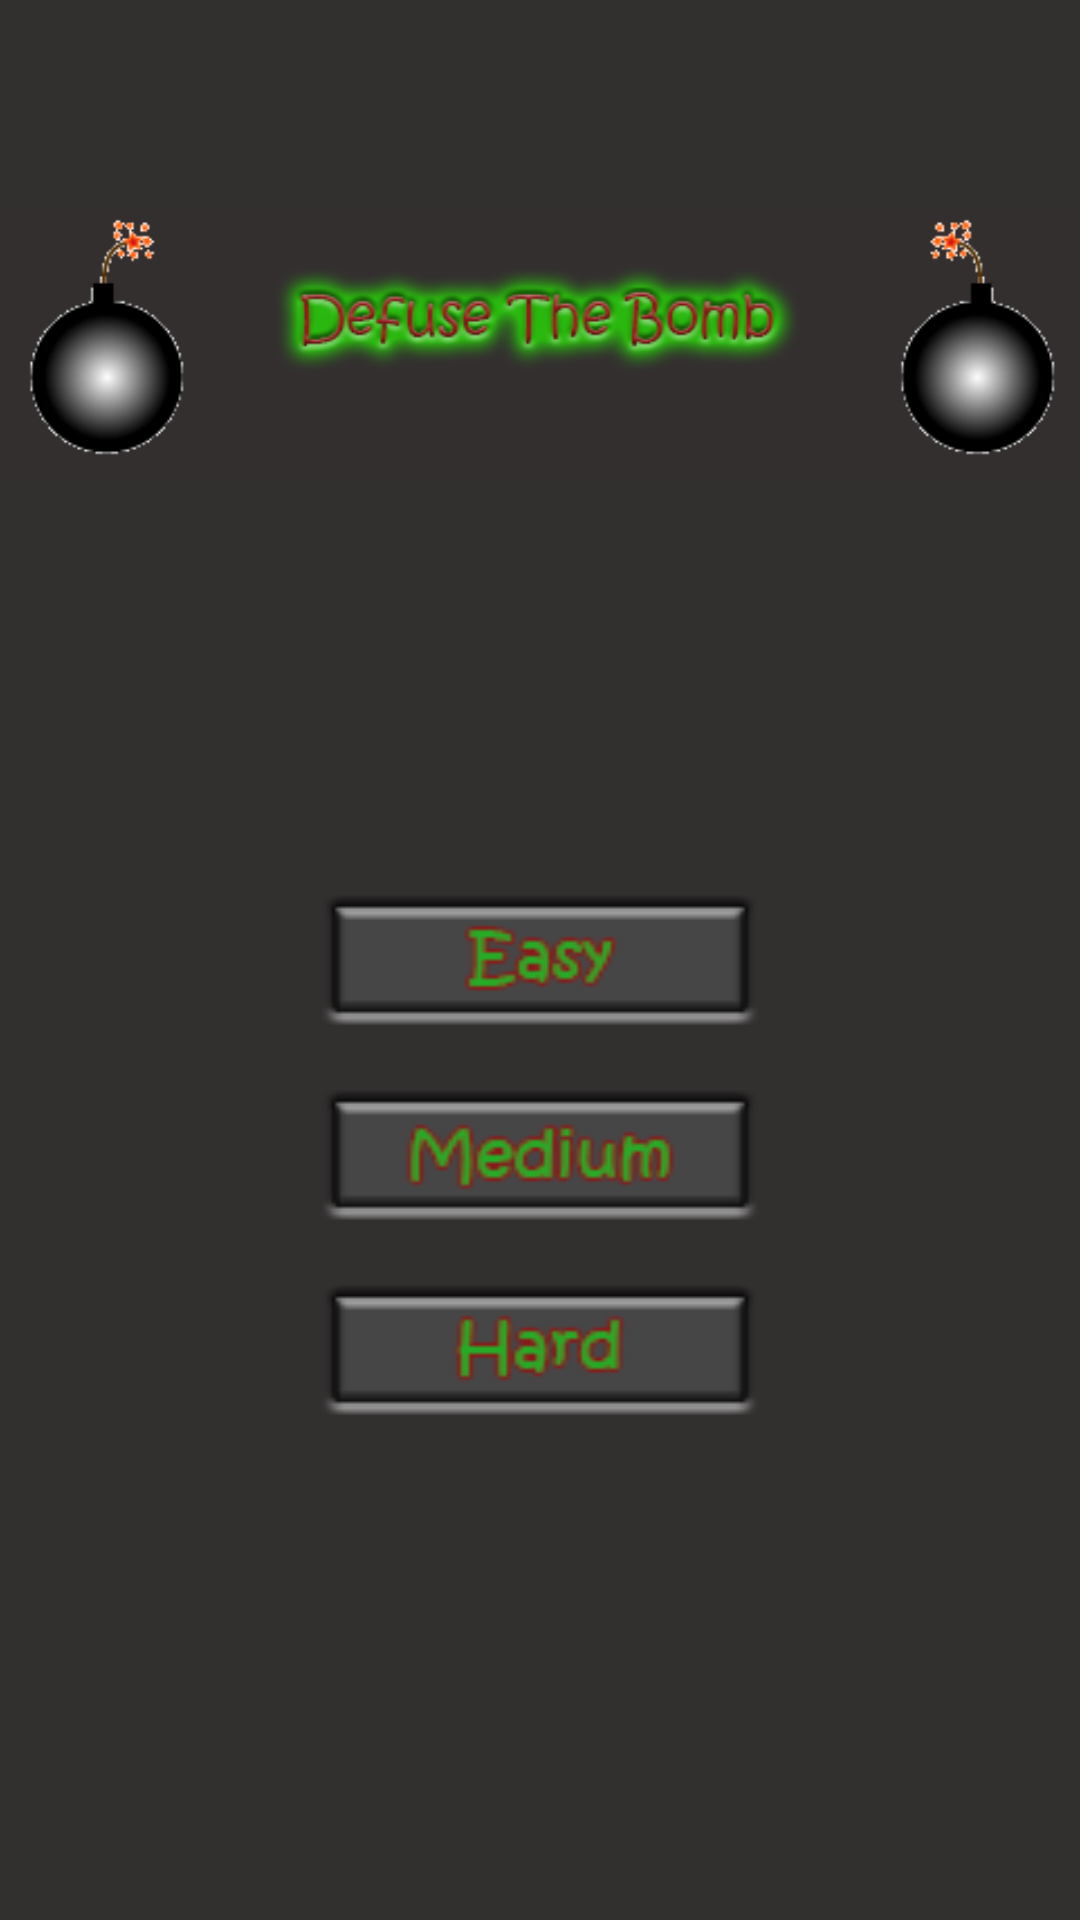

Reconstruct the res/layout file that produces this screen, plus the resources it refers to.
<!-- AndroidManifest.xml: application theme AppTheme -->
<!-- res/layout/difficulty.xml -->
<RelativeLayout xmlns:android="http://schemas.android.com/apk/res/android"
    xmlns:tools="http://schemas.android.com/tools" android:layout_width="match_parent"
    android:layout_height="match_parent" android:paddingLeft="@dimen/activity_horizontal_margin"
    android:paddingRight="@dimen/activity_horizontal_margin"
    android:paddingTop="@dimen/activity_vertical_margin"
    android:paddingBottom="@dimen/activity_vertical_margin"
    tools:context="com.example.administrator.defusethebomb.Difficulty">

    <ImageView
        android:layout_width="400dp"
        android:layout_height="150dp"
        android:id="@+id/difficultyHeader"
        android:src="@drawable/defuse_the_bomb_header"
        android:layout_alignParentTop="true"
        android:layout_centerHorizontal="true"
        android:layout_marginTop="40dp" />

    <ImageButton
        android:layout_width="150dp"
        android:layout_height="50dp"
        android:color="#322f2f"
        android:id="@+id/btnEasy"
        android:background="@drawable/easy_button"
        android:layout_centerVertical="true"
        android:layout_centerHorizontal="true" />

    <ImageButton
        android:layout_width="150dp"
        android:layout_height="50dp"
        android:color="#322f2f"
        android:id="@+id/btnMedium"
        android:background="@drawable/medium_button"
        android:layout_marginTop="15dp"
        android:layout_gravity="center"
        android:layout_below="@+id/btnEasy"
        android:layout_alignStart="@+id/btnEasy" />

    <ImageButton
        android:layout_width="150dp"
        android:layout_height="50dp"
        android:color="#322f2f"
        android:id="@+id/btnHard"
        android:background="@drawable/hard_button"
        android:layout_marginTop="15dp"
        android:layout_gravity="center"
        android:layout_below="@+id/btnMedium"
        android:layout_alignStart="@+id/btnMedium" />

</RelativeLayout>
<!-- resources referenced by this layout -->
<resources>
  <!-- drawable defuse_the_bomb_header: png bitmap (drawable, 24492 bytes) -->
  <!-- drawable easy_button: png bitmap (drawable, 1044 bytes) -->
  <!-- drawable hard_button: png bitmap (drawable, 1036 bytes) -->
  <!-- drawable medium_button: png bitmap (drawable, 1265 bytes) -->
  <style name="AppTheme" parent="Theme.AppCompat.NoActionBar">
          
          <item name="android:background">#322f2f</item>
      </style>
</resources>
